Photos from the image-classification dataset "bloodmnist" in the GitHub repository BhavaniSankarRS/emperical-analysis. Its 8 classes are: basophil, eosinophil, erythroblast, immature granulocytes(myelocytes, metamyelocytes and promyelocytes), lymphocyte, monocyte, neutrophil, platelet.

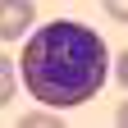
Label: eosinophil

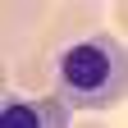
Label: erythroblast

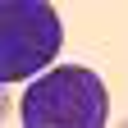
Label: immature granulocytes(myelocytes, metamyelocytes and promyelocytes)

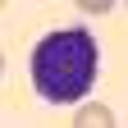
Label: lymphocyte

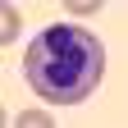
Label: neutrophil

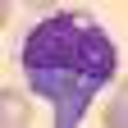
Label: monocyte
